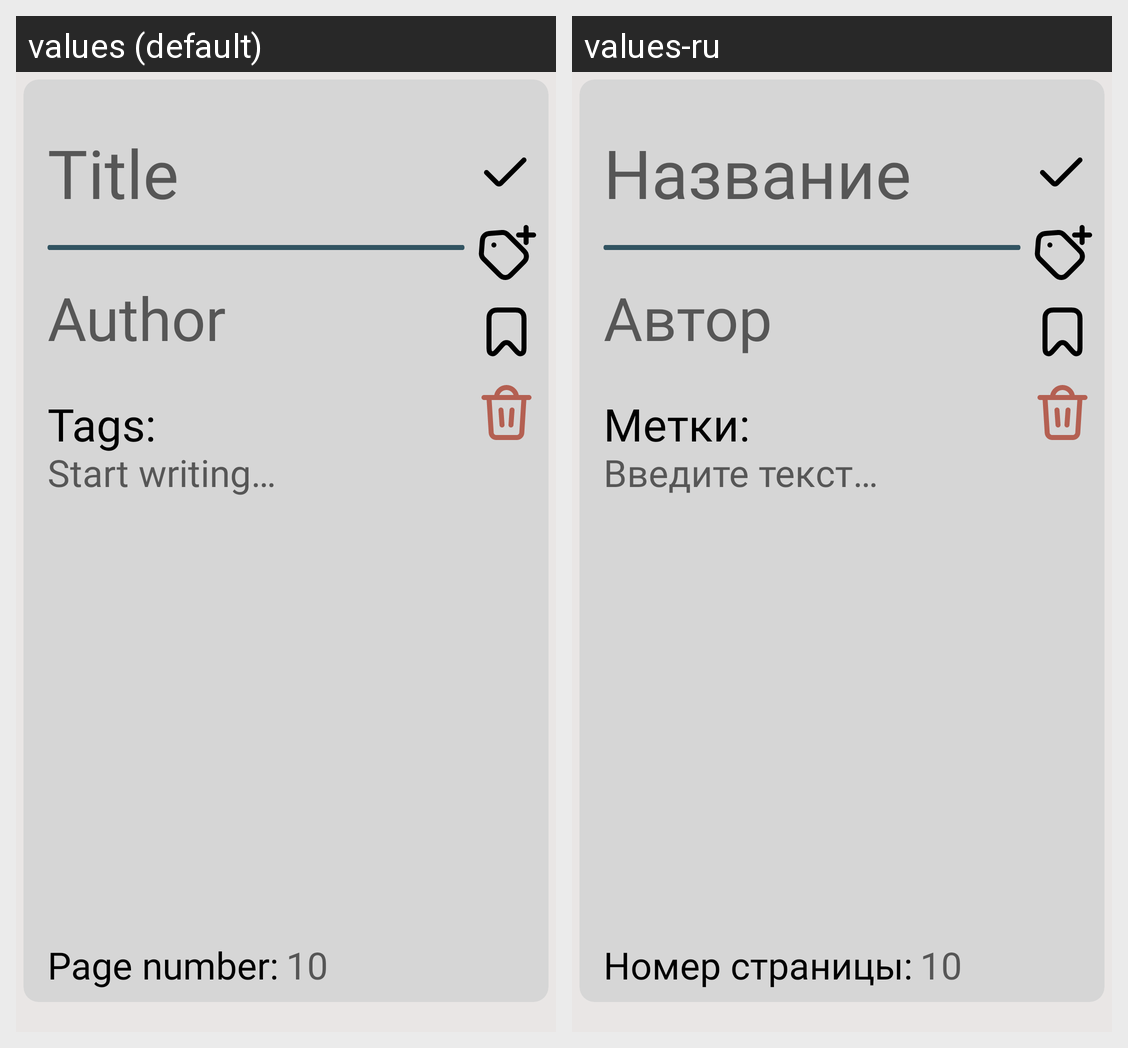

The same Android screen rendered under two of its app's locales, left to right. List the strings drawn on it with the default value and each locale's translation.
Android screen res/layout/fragment_quote_create.xml rendered under 2 locales, left to right: values (default), values-ru. Device: Nexus 5 (rendered at 1080×1920; each locale shown at half size, 540×960, under a caption strip naming it); theme Theme.Citatum.
Strings drawn on this screen, with the default value and each locale's value (text and hints the layout hard-codes, and strings that could not be matched under every locale, appear in the picture but are not listed):

qc_title_hint
  values: Title
  values-ru: Название

qc_author_hint
  values: Author
  values-ru: Автор

qc_tags_text
  values: Tags:
  values-ru: Метки:

qc_text_hint
  values: Start writing…
  values-ru: Введите текст…

qc_pn_text_hint
  values: Page number:
  values-ru: Номер страницы:
